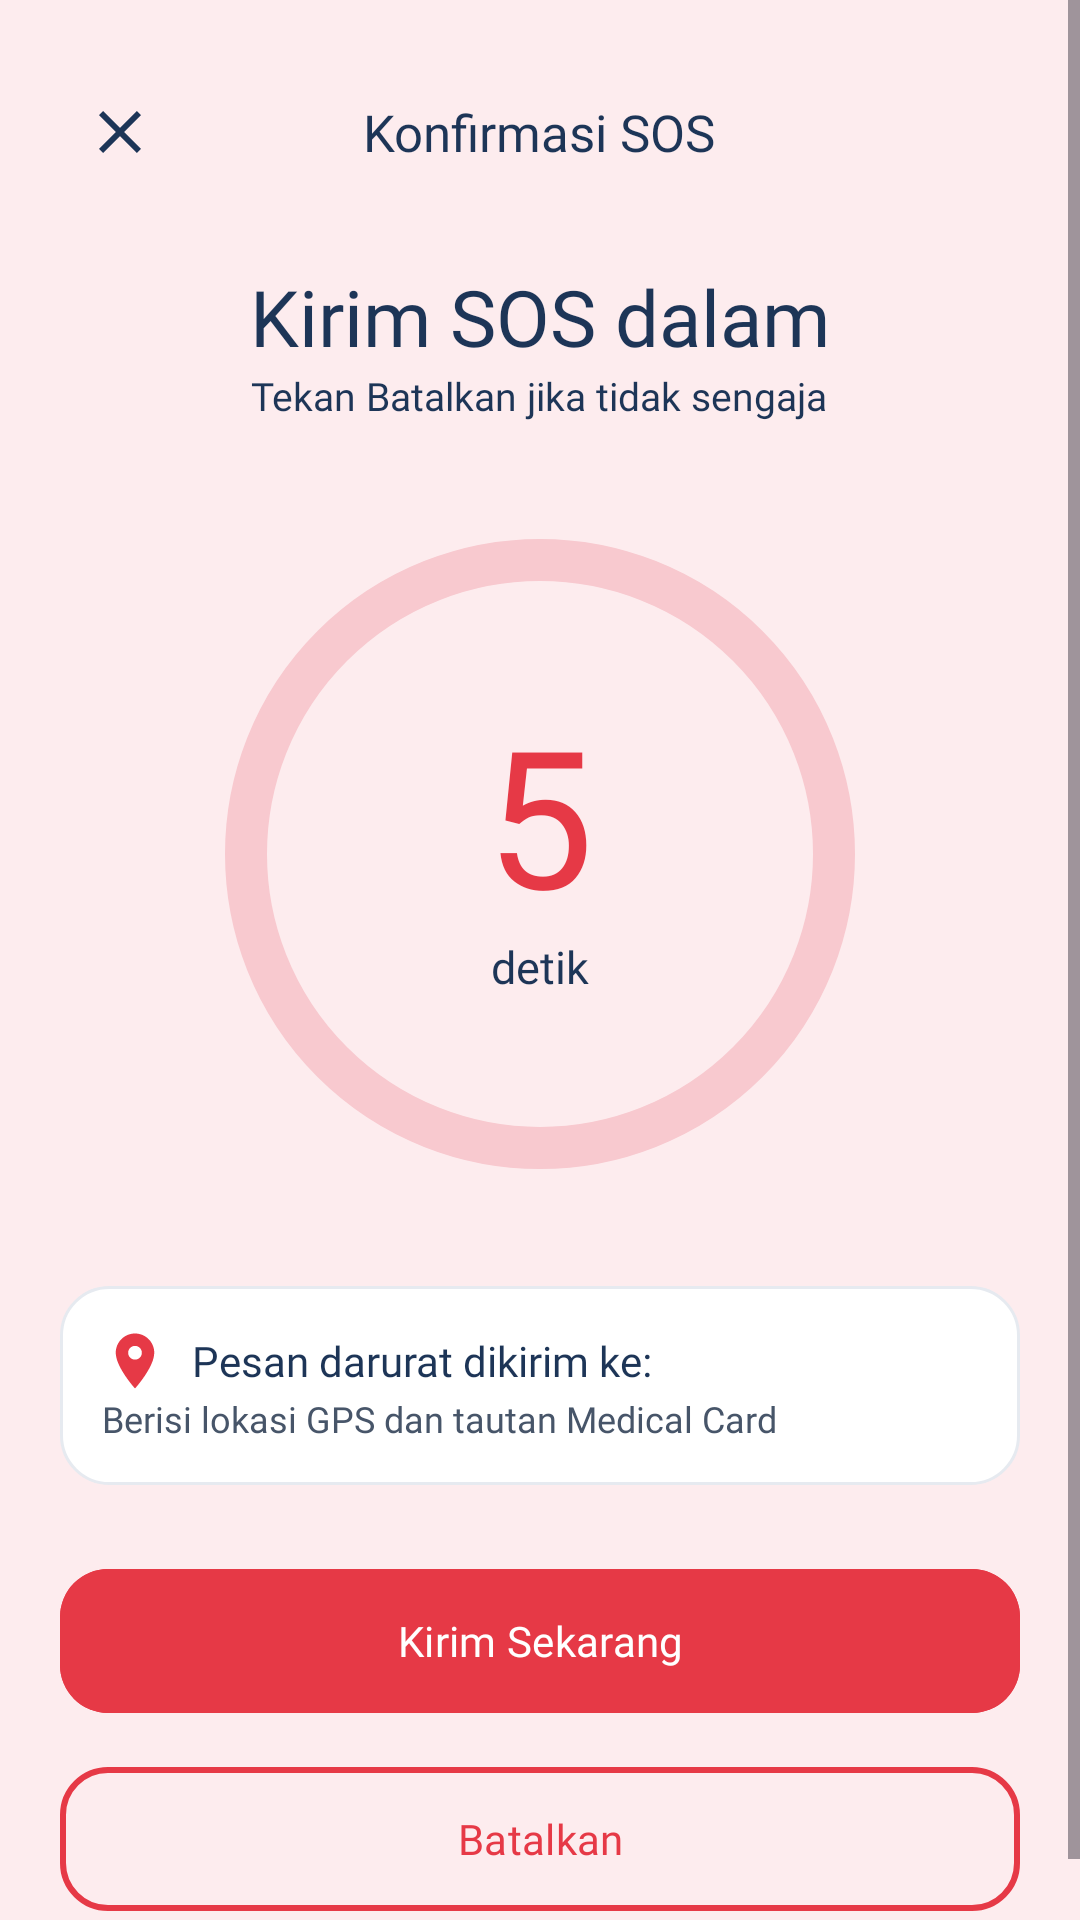

Here is an Android app screen rendered from its layout file. Give the layout XML and the strings, colors and styles it references.
<!-- AndroidManifest.xml: application theme Theme.MedAlert_Flora -->
<!-- res/layout/fragment_sos_confirm.xml -->
<?xml version="1.0" encoding="utf-8"?>
<ScrollView xmlns:android="http://schemas.android.com/apk/res/android"
    xmlns:app="http://schemas.android.com/apk/res-auto"
    android:layout_width="match_parent"
    android:layout_height="match_parent"
    android:background="@color/medalert_pink_bg"
    android:fillViewport="true">

    <LinearLayout
        android:layout_width="match_parent"
        android:layout_height="wrap_content"
        android:orientation="vertical"
        android:padding="20dp">

        <FrameLayout
            android:layout_width="match_parent"
            android:layout_height="48dp">

            <ImageView
                android:id="@+id/btnClose"
                android:layout_width="40dp"
                android:layout_height="40dp"
                android:layout_gravity="start|center_vertical"
                android:contentDescription="Tutup"
                android:padding="8dp"
                android:src="@drawable/ic_close" />

            <TextView
                android:layout_width="wrap_content"
                android:layout_height="wrap_content"
                android:layout_gravity="center"
                android:fontFamily="@font/poppins_bold"
                android:text="Konfirmasi SOS"
                android:textColor="@color/medalert_blue"
                android:textSize="17sp" />
        </FrameLayout>

        <TextView
            android:layout_width="wrap_content"
            android:layout_height="wrap_content"
            android:layout_gravity="center_horizontal"
            android:layout_marginTop="20dp"
            android:fontFamily="@font/poppins_bold"
            android:text="Kirim SOS dalam"
            android:textColor="@color/medalert_blue"
            android:textSize="26sp" />

        <TextView
            android:layout_width="wrap_content"
            android:layout_height="wrap_content"
            android:layout_gravity="center_horizontal"
            android:fontFamily="@font/inter_regular"
            android:text="Tekan Batalkan jika tidak sengaja"
            android:textColor="@color/medalert_blue"
            android:textSize="13sp" />

        
        <FrameLayout
            android:layout_width="240dp"
            android:layout_height="240dp"
            android:layout_gravity="center_horizontal"
            android:layout_marginTop="24dp">

            <View
                android:layout_width="190dp"
                android:layout_height="190dp"
                android:layout_gravity="center"
                android:background="@drawable/bg_circle_white" />

            <com.google.android.material.progressindicator.CircularProgressIndicator
                android:id="@+id/ringCountdown"
                android:layout_width="wrap_content"
                android:layout_height="wrap_content"
                android:layout_gravity="center"
                android:max="100"
                android:progress="100"
                app:indicatorColor="@color/medalert_red"
                app:indicatorInset="0dp"
                app:indicatorSize="210dp"
                app:trackColor="@color/medalert_red_track"
                app:trackCornerRadius="8dp"
                app:trackThickness="14dp" />

            <LinearLayout
                android:layout_width="wrap_content"
                android:layout_height="wrap_content"
                android:layout_gravity="center"
                android:gravity="center_horizontal"
                android:orientation="vertical">

                <TextView
                    android:id="@+id/tvCount"
                    android:layout_width="wrap_content"
                    android:layout_height="wrap_content"
                    android:fontFamily="@font/poppins_bold"
                    android:includeFontPadding="false"
                    android:text="5"
                    android:textColor="@color/medalert_red"
                    android:textSize="64sp" />

                <TextView
                    android:layout_width="wrap_content"
                    android:layout_height="wrap_content"
                    android:fontFamily="@font/inter_regular"
                    android:text="detik"
                    android:textColor="@color/medalert_blue"
                    android:textSize="15sp" />
            </LinearLayout>
        </FrameLayout>

        
        <LinearLayout
            android:layout_width="match_parent"
            android:layout_height="wrap_content"
            android:layout_marginTop="24dp"
            android:background="@drawable/bg_card"
            android:orientation="vertical"
            android:padding="14dp">

            <LinearLayout
                android:layout_width="wrap_content"
                android:layout_height="wrap_content"
                android:gravity="center_vertical"
                android:orientation="horizontal">

                <ImageView
                    android:layout_width="22dp"
                    android:layout_height="22dp"
                    android:contentDescription="Lokasi"
                    android:src="@drawable/ic_pin_red" />

                <TextView
                    android:layout_width="wrap_content"
                    android:layout_height="wrap_content"
                    android:layout_marginStart="8dp"
                    android:fontFamily="@font/poppins_bold"
                    android:text="Pesan darurat dikirim ke:"
                    android:textColor="@color/medalert_blue"
                    android:textSize="14sp" />
            </LinearLayout>

            <com.google.android.material.chip.ChipGroup
                android:id="@+id/chipRecipients"
                android:layout_width="match_parent"
                android:layout_height="wrap_content" />

            <TextView
                android:layout_width="wrap_content"
                android:layout_height="wrap_content"
                android:fontFamily="@font/inter_regular"
                android:text="Berisi lokasi GPS dan tautan Medical Card"
                android:textColor="@color/medalert_gray"
                android:textSize="12sp" />
        </LinearLayout>

        <com.google.android.material.button.MaterialButton
            android:id="@+id/btnSendNow"
            android:layout_width="match_parent"
            android:layout_height="56dp"
            android:layout_marginTop="24dp"
            android:backgroundTint="@color/medalert_red"
            android:fontFamily="@font/poppins_bold"
            android:text="Kirim Sekarang"
            android:textColor="#FFFFFF"
            app:cornerRadius="16dp" />

        <com.google.android.material.button.MaterialButton
            android:id="@+id/btnCancel"
            style="@style/Widget.Material3.Button.OutlinedButton"
            android:layout_width="match_parent"
            android:layout_height="56dp"
            android:layout_marginTop="10dp"
            android:fontFamily="@font/poppins_bold"
            android:text="Batalkan"
            android:textColor="@color/medalert_red"
            app:cornerRadius="16dp"
            app:strokeColor="@color/medalert_red"
            app:strokeWidth="2dp" />
    </LinearLayout>
</ScrollView>
<!-- resources referenced by this layout -->
<resources>
  <color name="medalert_blue">#1D3557</color>
  <color name="medalert_gray">#475569</color>
  <color name="medalert_pink_bg">#FDECEE</color>
  <color name="medalert_red">#E63946</color>
  <color name="medalert_red_track">#F8C9CF</color>
  <!-- drawable bg_card (drawable) -->
  <?xml version="1.0" encoding="utf-8"?>
  <shape xmlns:android="http://schemas.android.com/apk/res/android" android:shape="rectangle">
      <solid android:color="#FFFFFF" />
      <corners android:radius="16dp" />
      <stroke android:width="1dp" android:color="@color/medalert_stroke" />
  </shape>
  <!-- drawable ic_close (drawable) -->
  <?xml version="1.0" encoding="utf-8"?>
  <vector xmlns:android="http://schemas.android.com/apk/res/android"
      android:width="24dp" android:height="24dp" android:viewportWidth="24" android:viewportHeight="24">
      <path android:fillColor="@color/medalert_blue" android:pathData="M19,6.41L17.59,5 12,10.59 6.41,5 5,6.41 10.59,12 5,17.59 6.41,19 12,13.41 17.59,19 19,17.59 13.41,12z" />
  </vector>
  <!-- drawable ic_pin_red (drawable) -->
  <?xml version="1.0" encoding="utf-8"?>
  <vector xmlns:android="http://schemas.android.com/apk/res/android"
      android:width="24dp" android:height="24dp" android:viewportWidth="24" android:viewportHeight="24">
      <path android:fillColor="@color/medalert_red" android:pathData="M12,2C8.13,2 5,5.13 5,9c0,5.25 7,13 7,13s7,-7.75 7,-13c0,-3.87 -3.13,-7 -7,-7zM12,11.5c-1.38,0 -2.5,-1.12 -2.5,-2.5s1.12,-2.5 2.5,-2.5 2.5,1.12 2.5,2.5 -1.12,2.5 -2.5,2.5z" />
  </vector>
  <style name="Theme.MedAlert_Flora" parent="Base.Theme.MedAlert_Flora" />
  <color name="medalert_stroke">#E6EAF0</color>
  <style name="Base.Theme.MedAlert_Flora" parent="Theme.Material3.DayNight.NoActionBar">
          
          
      </style>
</resources>
